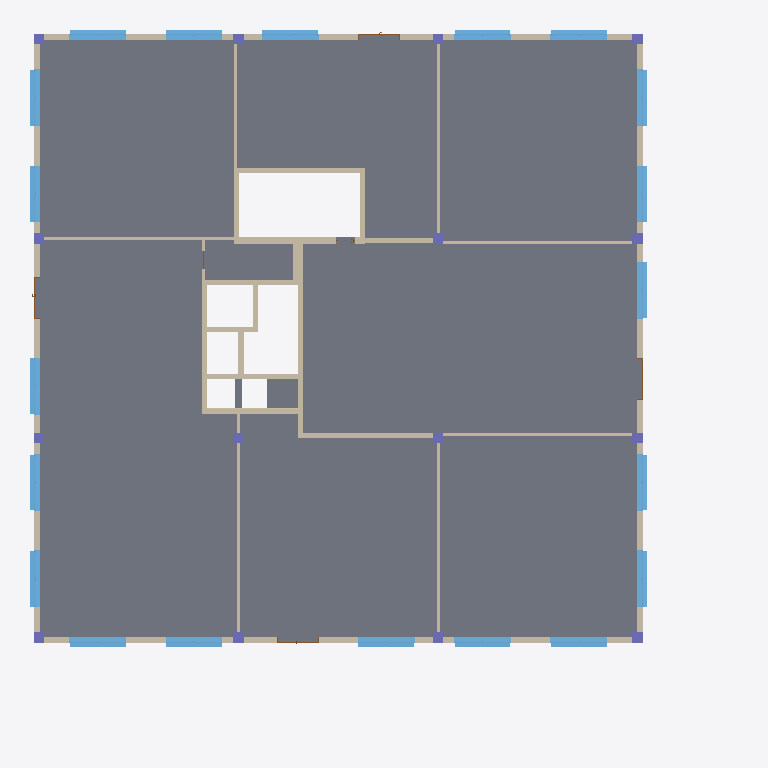
Plan cut of the same IFC building model at storey 'EG OKRF' (level -0.10 m, cut at 1.30 m), seen from above with north up, elements coloured by IFC class: 42 walls (beige), 20 windows (light blue), 15 columns (violet), 4 doors (brown), 2 slabs (grey). Cut surfaces are drawn darker.
Extent 34.2 m × 34.2 m × 15.3 m (x, y, z). Storeys (4): 1.UG OKRF at -4.10 m; EG OKRF at -0.10 m; 1.OG OKRF at 4.85 m; Dach OKR at 9.90 m. Elements (274): 134 IfcWall, 45 IfcColumn, 44 IfcWindow, 25 IfcDoor, 16 IfcBeam, 5 IfcRoof, 4 IfcSlab, 1 IfcFooting.

HEADER;
FILE_DESCRIPTION(('ViewDefinition [ReferenceView_V1.2]','ExchangeRequirement [Architecture]'),'2;1');
FILE_NAME('Modell_Hochbau_mit_Fehler.ifc','2024-02-03T14:36:22+01:00',(''),(''),'IfcOpenShell v0.7.0-6c9e130ca','BlenderBIM [number]-4e76f36','');
FILE_SCHEMA(('IFC4'));
ENDSEC;
DATA;
#123=IFCPROJECT('29ZNaU4jL0GR8TiBrhr6UI',#42,'XXXXX',$,$,'Projektname','',(#114),#109);
#175=IFCSITE('29ZNaU4jL0GR8TiBrhr6UG',#42,'Default',$,$,#174,$,$,.ELEMENT.,$,$,$,$,$);
#138=IFCBUILDING('29ZNaU4jL0GR8TiBrhr6UJ',#42,'',$,$,#33,$,'',.ELEMENT.,$,$,$);
#153=IFCBUILDINGSTOREY('29ZNaU4jL0GR8TiBsK8PsK',#42,'1.UG OKRF',$,'Ebene:OKRF',#151,$,'1.UG OKRF',.ELEMENT.,-4.1);
#159=IFCBUILDINGSTOREY('29ZNaU4jL0GR8TiBsK8bXW',#42,'EG OKRF',$,'Ebene:OKRF',#158,$,'EG OKRF',.ELEMENT.,-0.1);
#165=IFCBUILDINGSTOREY('29ZNaU4jL0GR8TiBsK8bfX',#42,'1.OG OKRF',$,'Ebene:OKRF',#164,$,'1.OG OKRF',.ELEMENT.,4.85);
#171=IFCBUILDINGSTOREY('29ZNaU4jL0GR8TiBsK9u6G',#42,'Dach OKR',$,'Ebene:OKRF',#170,$,'Dach OKR',.ELEMENT.,9.9);
#968=IFCSLAB('0BLZiyFaf9DgsWeNxrr3kS',#42,'Geschossdecke:Stahlbeton_0250:[number]',$,'Geschossdecke:Stahlbeton_0250',#952,#966,'[number]',.FLOOR.);
#14580=IFCSLAB('1NQsEWKoz0OhsfF5T8emal',#42,'Geschossdecke:Trittschalldämmung_0030:[number]',$,'Geschossdecke:Trittschalldämmung_0030',#14548,#14577,'[number]',.FLOOR.);
#6109=IFCWALL('1xY_y7Jcf9ohAkFGCc0niS',#42,'Basiswand:Stahlbeton_Innen_0300:[number]',$,'Basiswand:Stahlbeton_Innen_0300',#6098,#6106,'[number]',.NOTDEFINED.);
#5252=IFCWALL('3qZGUOPSP7ze8zi_lQtD6y',#42,'Basiswand:Mauerwerk_Innen_0240:[number]',$,'Basiswand:Mauerwerk_Innen_0240',#5241,#5249,'[number]',.NOTDEFINED.);
#3472=IFCWALL('1HdsGHiFDAgOiZOEwuNXfN',#42,'Basiswand:Stahlbeton_Innen_0250:[number]',$,'Basiswand:Stahlbeton_Innen_0250',#3461,#3469,'[number]',.NOTDEFINED.);
#5382=IFCWALL('3qZGUOPSP7ze8zi_lQtDzC',#42,'Basiswand:Mauerwerk_Innen_0240:[number]',$,'Basiswand:Mauerwerk_Innen_0240',#5371,#5379,'[number]',.NOTDEFINED.);
#6166=IFCWALL('1xY_y7Jcf9ohAkFGCc0niY',#42,'Basiswand:Stahlbeton_Innen_0250:[number]',$,'Basiswand:Stahlbeton_Innen_0250',#6155,#6163,'[number]',.NOTDEFINED.);
#14691=IFCWALL('14qLpsYV96puODZKT40F14',#42,'Basiswand:Gipskarton-dBp_0150:[number]',$,'Basiswand:Gipskarton-dBp_0150',#14680,#14688,'[number]',.NOTDEFINED.);
#4218=IFCWALL('29K230iFj4BvVmC6RJheP9',#42,'Basiswand:Gipskarton-dBp_0150:[number]',$,'Basiswand:Gipskarton-dBp_0150',#4207,#4215,'[number]',.NOTDEFINED.);
#4345=IFCWALL('29K230iFj4BvVmC6RJheOa',#42,'Basiswand:Gipskarton-dBp_0150:[number]',$,'Basiswand:Gipskarton-dBp_0150',#4334,#4342,'[number]',.NOTDEFINED.);
#4785=IFCWALL('29K230iFj4BvVmC6RJhfXf',#42,'Basiswand:Gipskarton-dBp_0150:[number]',$,'Basiswand:Gipskarton-dBp_0150',#4774,#4782,'[number]',.NOTDEFINED.);
#4912=IFCWALL('29K230iFj4BvVmC6RJhflH',#42,'Basiswand:Gipskarton-dBp_0150:[number]',$,'Basiswand:Gipskarton-dBp_0150',#4901,#4909,'[number]',.NOTDEFINED.);
#5039=IFCWALL('29K230iFj4BvVmC6RJhfgF',#42,'Basiswand:Gipskarton-dBp_0150:[number]',$,'Basiswand:Gipskarton-dBp_0150',#5028,#5036,'[number]',.NOTDEFINED.);
#29974=IFCWINDOW('1wSOPpDQbDQvxdo8uz$SL9',#42,'FE 4 tlg - waagrecht geteilt und Oben und Unten senkrecht geteilt:2740 x 2875:[number]',$,'FE 4 tlg - waagrecht geteilt und Oben und Unten senkrecht geteilt:2740 x 2875',#39218,#29967,'[number]',3.275,2.74,.WINDOW.,.NOTDEFINED.,$);
#30053=IFCWINDOW('1wSOPpDQbDQvxdo8uz$SLB',#42,'FE 4 tlg - waagrecht geteilt und Oben und Unten senkrecht geteilt:2740 x 2875:[number]',$,'FE 4 tlg - waagrecht geteilt und Oben und Unten senkrecht geteilt:2740 x 2875',#39430,#30046,'[number]',3.275,2.74,.WINDOW.,.NOTDEFINED.,$);
#30131=IFCWINDOW('1wSOPpDQbDQvxdo8uz$SLD',#42,'FE 4 tlg - waagrecht geteilt und Oben und Unten senkrecht geteilt:2740 x 2875:[number]',$,'FE 4 tlg - waagrecht geteilt und Oben und Unten senkrecht geteilt:2740 x 2875',#39610,#30124,'[number]',3.275,2.74,.WINDOW.,.NOTDEFINED.,$);
#30209=IFCWINDOW('1wSOPpDQbDQvxdo8uz$SLF',#42,'FE 4 tlg - waagrecht geteilt und Oben und Unten senkrecht geteilt:2740 x 2875:[number]',$,'FE 4 tlg - waagrecht geteilt und Oben und Unten senkrecht geteilt:2740 x 2875',#38234,#30202,'[number]',3.275,2.74,.WINDOW.,.NOTDEFINED.,$);
#30170=IFCWINDOW('1wSOPpDQbDQvxdo8uz$SLC',#42,'FE 4 tlg - waagrecht geteilt und Oben und Unten senkrecht geteilt:2740 x 2875:[number]',$,'FE 4 tlg - waagrecht geteilt und Oben und Unten senkrecht geteilt:2740 x 2875',#37741,#30163,'[number]',3.275,2.74,.WINDOW.,.NOTDEFINED.,$);
#30248=IFCWINDOW('1wSOPpDQbDQvxdo8uz$SLE',#42,'FE 4 tlg - waagrecht geteilt und Oben und Unten senkrecht geteilt:2740 x 2875:[number]',$,'FE 4 tlg - waagrecht geteilt und Oben und Unten senkrecht geteilt:2740 x 2875',#39036,#30241,'[number]',3.275,2.74,.WINDOW.,.NOTDEFINED.,$);
#30326=IFCWINDOW('1wSOPpDQbDQvxdo8uz$SLG',#42,'FE 4 tlg - waagrecht geteilt und Oben und Unten senkrecht geteilt:2740 x 2875:[number]',$,'FE 4 tlg - waagrecht geteilt und Oben und Unten senkrecht geteilt:2740 x 2875',#38450,#30319,'[number]',3.275,2.74,.WINDOW.,.NOTDEFINED.,$);
#30404=IFCWINDOW('1wSOPpDQbDQvxdo8uz$SLI',#42,'FE 4 tlg - waagrecht geteilt und Oben und Unten senkrecht geteilt:2740 x 2875:[number]',$,'FE 4 tlg - waagrecht geteilt und Oben und Unten senkrecht geteilt:2740 x 2875',#38634,#30397,'[number]',3.275,2.74,.WINDOW.,.NOTDEFINED.,$);
#30560=IFCWINDOW('1wSOPpDQbDQvxdo8uz$SLM',#42,'FE 4 tlg - waagrecht geteilt und Oben und Unten senkrecht geteilt:2740 x 2875:[number]',$,'FE 4 tlg - waagrecht geteilt und Oben und Unten senkrecht geteilt:2740 x 2875',#38943,#30553,'[number]',3.275,2.74,.WINDOW.,.NOTDEFINED.,$);
#30521=IFCWINDOW('1wSOPpDQbDQvxdo8uz$SLN',#42,'FE 4 tlg - waagrecht geteilt und Oben und Unten senkrecht geteilt:2740 x 2875:[number]',$,'FE 4 tlg - waagrecht geteilt und Oben und Unten senkrecht geteilt:2740 x 2875',#37957,#30514,'[number]',3.275,2.74,.WINDOW.,.NOTDEFINED.,$);
#30677=IFCWINDOW('1wSOPpDQbDQvxdo8uz$SLR',#42,'FE 4 tlg - waagrecht geteilt und Oben und Unten senkrecht geteilt:2740 x 2875:[number]',$,'FE 4 tlg - waagrecht geteilt und Oben und Unten senkrecht geteilt:2740 x 2875',#38141,#30670,'[number]',3.275,2.74,.WINDOW.,.NOTDEFINED.,$);
#30716=IFCWINDOW('1wSOPpDQbDQvxdo8uz$SLQ',#42,'FE 4 tlg - waagrecht geteilt und Oben und Unten senkrecht geteilt:2740 x 2875:[number]',$,'FE 4 tlg - waagrecht geteilt und Oben und Unten senkrecht geteilt:2740 x 2875',#38818,#30709,'[number]',3.275,2.74,.WINDOW.,.NOTDEFINED.,$);
#30014=IFCWINDOW('1wSOPpDQbDQvxdo8uz$SL8',#42,'FE 4 tlg - waagrecht geteilt und Oben und Unten senkrecht geteilt:2740 x 2875:[number]',$,'FE 4 tlg - waagrecht geteilt und Oben und Unten senkrecht geteilt:2740 x 2875',#39307,#30007,'[number]',3.275,2.74,.WINDOW.,.NOTDEFINED.,$);
#30365=IFCWINDOW('1wSOPpDQbDQvxdo8uz$SLJ',#42,'FE 4 tlg - waagrecht geteilt und Oben und Unten senkrecht geteilt:2740 x 2875:[number]',$,'FE 4 tlg - waagrecht geteilt und Oben und Unten senkrecht geteilt:2740 x 2875',#38543,#30358,'[number]',3.275,2.74,.WINDOW.,.NOTDEFINED.,$);
#30599=IFCWINDOW('1wSOPpDQbDQvxdo8uz$SLP',#42,'FE 4 tlg - waagrecht geteilt und Oben und Unten senkrecht geteilt:2740 x 2875:[number]',$,'FE 4 tlg - waagrecht geteilt und Oben und Unten senkrecht geteilt:2740 x 2875',#38050,#30592,'[number]',3.275,2.74,.WINDOW.,.NOTDEFINED.,$);
#30638=IFCWINDOW('1wSOPpDQbDQvxdo8uz$SLO',#42,'FE 4 tlg - waagrecht geteilt und Oben und Unten senkrecht geteilt:2740 x 2875:[number]',$,'FE 4 tlg - waagrecht geteilt und Oben und Unten senkrecht geteilt:2740 x 2875',#38727,#30631,'[number]',3.275,2.74,.WINDOW.,.NOTDEFINED.,$);
#30092=IFCWINDOW('1wSOPpDQbDQvxdo8uz$SLA',#42,'FE 4 tlg - waagrecht geteilt und Oben und Unten senkrecht geteilt:2740 x 2875:[number]',$,'FE 4 tlg - waagrecht geteilt und Oben und Unten senkrecht geteilt:2740 x 2875',#39521,#30085,'[number]',3.275,2.74,.WINDOW.,.NOTDEFINED.,$);
#30287=IFCWINDOW('1wSOPpDQbDQvxdo8uz$SLH',#42,'FE 4 tlg - waagrecht geteilt und Oben und Unten senkrecht geteilt:2740 x 2875:[number]',$,'FE 4 tlg - waagrecht geteilt und Oben und Unten senkrecht geteilt:2740 x 2875',#38325,#30280,'[number]',3.275,2.74,.WINDOW.,.NOTDEFINED.,$);
#30443=IFCWINDOW('1wSOPpDQbDQvxdo8uz$SLL',#42,'FE 4 tlg - waagrecht geteilt und Oben und Unten senkrecht geteilt:2740 x 2875:[number]',$,'FE 4 tlg - waagrecht geteilt und Oben und Unten senkrecht geteilt:2740 x 2875',#37832,#30436,'[number]',3.275,2.74,.WINDOW.,.NOTDEFINED.,$);
#30482=IFCWINDOW('1wSOPpDQbDQvxdo8uz$SLK',#42,'FE 4 tlg - waagrecht geteilt und Oben und Unten senkrecht geteilt:2740 x 2875:[number]',$,'FE 4 tlg - waagrecht geteilt und Oben und Unten senkrecht geteilt:2740 x 2875',#39127,#30475,'[number]',3.275,2.74,.WINDOW.,.NOTDEFINED.,$);
#27550=IFCWALL('1wSOPpDQbDQvxdo8uz_b9J',#42,'Basiswand:Stahlbeton_Außen_0300:[number]',$,'Basiswand:Stahlbeton_Außen_0300',#27539,#27547,'[number]',.NOTDEFINED.);
#27726=IFCWALL('1wSOPpDQbDQvxdo8uz_b9K',#42,'Basiswand:Stahlbeton_Außen_0300:[number]',$,'Basiswand:Stahlbeton_Außen_0300',#27715,#27723,'[number]',.NOTDEFINED.);
#27902=IFCWALL('1wSOPpDQbDQvxdo8uz_b9P',#42,'Basiswand:Stahlbeton_Außen_0300:[number]',$,'Basiswand:Stahlbeton_Außen_0300',#27891,#27899,'[number]',.NOTDEFINED.);
#28078=IFCWALL('1wSOPpDQbDQvxdo8uz_b9Q',#42,'Basiswand:Stahlbeton_Außen_0300:[number]',$,'Basiswand:Stahlbeton_Außen_0300',#28067,#28075,'[number]',.NOTDEFINED.);
#27490=IFCWALL('1wSOPpDQbDQvxdo8uz_b9G',#42,'Basiswand:Stahlbeton_Außen_0300:[number]',$,'Basiswand:Stahlbeton_Außen_0300',#27479,#27487,'[number]',.NOTDEFINED.);
#27666=IFCWALL('1wSOPpDQbDQvxdo8uz_b9L',#42,'Basiswand:Stahlbeton_Außen_0300:[number]',$,'Basiswand:Stahlbeton_Außen_0300',#27655,#27663,'[number]',.NOTDEFINED.);
#27958=IFCWALL('1wSOPpDQbDQvxdo8uz_b9O',#42,'Basiswand:Stahlbeton_Außen_0300:[number]',$,'Basiswand:Stahlbeton_Außen_0300',#27947,#27955,'[number]',.NOTDEFINED.);
#28134=IFCWALL('1wSOPpDQbDQvxdo8uz_b9T',#42,'Basiswand:Stahlbeton_Außen_0300:[number]',$,'Basiswand:Stahlbeton_Außen_0300',#28123,#28131,'[number]',.NOTDEFINED.);
#5339=IFCWALL('3qZGUOPSP7ze8zi_lQtDxZ',#42,'Basiswand:Mauerwerk_Innen_0240:[number]',$,'Basiswand:Mauerwerk_Innen_0240',#5328,#5336,'[number]',.NOTDEFINED.);
#27606=IFCWALL('1wSOPpDQbDQvxdo8uz_b9I',#42,'Basiswand:Stahlbeton_Außen_0300:[number]',$,'Basiswand:Stahlbeton_Außen_0300',#27595,#27603,'[number]',.NOTDEFINED.);
#27842=IFCWALL('1wSOPpDQbDQvxdo8uz_b9M',#42,'Basiswand:Stahlbeton_Außen_0300:[number]',$,'Basiswand:Stahlbeton_Außen_0300',#27831,#27839,'[number]',.NOTDEFINED.);
#27782=IFCWALL('1wSOPpDQbDQvxdo8uz_b9N',#42,'Basiswand:Stahlbeton_Außen_0300:[number]',$,'Basiswand:Stahlbeton_Außen_0300',#27771,#27779,'[number]',.NOTDEFINED.);
#28018=IFCWALL('1wSOPpDQbDQvxdo8uz_b9R',#42,'Basiswand:Stahlbeton_Außen_0300:[number]',$,'Basiswand:Stahlbeton_Außen_0300',#28007,#28015,'[number]',.NOTDEFINED.);
#4047=IFCWALL('29K230iFj4BvVmC6RJheGF',#42,'Basiswand:Gipskarton-dBp_0150:[number]',$,'Basiswand:Gipskarton-dBp_0150',#4036,#4044,'[number]',.NOTDEFINED.);
#5209=IFCWALL('3qZGUOPSP7ze8zi_lQtDFS',#42,'Basiswand:Mauerwerk_Innen_0240:[number]',$,'Basiswand:Mauerwerk_Innen_0240',#5198,#5206,'[number]',.NOTDEFINED.);
#6211=IFCWALL('1xY_y7Jcf9ohAkFGCc0niW',#42,'Basiswand:Stahlbeton_Innen_0250:[number]',$,'Basiswand:Stahlbeton_Innen_0250',#6200,#6208,'[number]',.NOTDEFINED.);
#6254=IFCWALL('1xY_y7Jcf9ohAkFGCc0nic',#42,'Basiswand:Stahlbeton_Innen_0250:[number]',$,'Basiswand:Stahlbeton_Innen_0250',#6243,#6251,'[number]',.NOTDEFINED.);
#3294=IFCWALL('1HdsGHiFDAgOiZOEwuNXfJ',#42,'Basiswand:Stahlbeton_Innen_0250:[number]',$,'Basiswand:Stahlbeton_Innen_0250',#3283,#3291,'[number]',.NOTDEFINED.);
#3338=IFCWALL('1HdsGHiFDAgOiZOEwuNXfG',#42,'Basiswand:Stahlbeton_Innen_0250:[number]',$,'Basiswand:Stahlbeton_Innen_0250',#3327,#3335,'[number]',.NOTDEFINED.);
#3427=IFCWALL('1HdsGHiFDAgOiZOEwuNXfM',#42,'Basiswand:Stahlbeton_Innen_0250:[number]',$,'Basiswand:Stahlbeton_Innen_0250',#3416,#3424,'[number]',.NOTDEFINED.);
#5517=IFCWALL('3qZGUOPSP7ze8zi_lQtDp5',#42,'Basiswand:Mauerwerk_Innen_0240:[number]',$,'Basiswand:Mauerwerk_Innen_0240',#5506,#5514,'[number]',.NOTDEFINED.);
#3519=IFCWALL('1HdsGHiFDAgOiZOEwuNXf0',#42,'Basiswand:Stahlbeton_Innen_0250:[number]',$,'Basiswand:Stahlbeton_Innen_0250',#3508,#3516,'[number]',.NOTDEFINED.);
#5166=IFCWALL('3qZGUOPSP7ze8zi_lQtDA5',#42,'Basiswand:Mauerwerk_Innen_0240:[number]',$,'Basiswand:Mauerwerk_Innen_0240',#5155,#5163,'[number]',.NOTDEFINED.);
#6605=IFCWALL('0ibK4S52H1j9NfI4emroKi',#42,'Basiswand:Gipskarton_Vorsatzschale_0225:[number]',$,'Basiswand:Gipskarton_Vorsatzschale_0225',#6594,#6602,'[number]',.NOTDEFINED.);
#5431=IFCWALL('3qZGUOPSP7ze8zi_lQtDmb',#42,'Basiswand:Mauerwerk_Innen_0240:[number]',$,'Basiswand:Mauerwerk_Innen_0240',#5420,#5428,'[number]',.NOTDEFINED.);
#5474=IFCWALL('3qZGUOPSP7ze8zi_lQtDoM',#42,'Basiswand:Mauerwerk_Innen_0240:[number]',$,'Basiswand:Mauerwerk_Innen_0240',#5463,#5471,'[number]',.NOTDEFINED.);
#586=IFCCOLUMN('0BLZiyFaf9DgsWeNxrr3p1',#42,'Stahlbeton_Stütze_rechteckig:Stahlbeton_0500x0500:[number]',$,'Stahlbeton_Stütze_rechteckig:Stahlbeton_0500x0500',#585,#579,'[number]',.COLUMN.);
#668=IFCCOLUMN('0BLZiyFaf9DgsWeNxrr3mx',#42,'Stahlbeton_Stütze_rechteckig:Stahlbeton_0500x0500:[number]',$,'Stahlbeton_Stütze_rechteckig:Stahlbeton_0500x0500',#667,#661,'[number]',.COLUMN.);
#750=IFCCOLUMN('0BLZiyFaf9DgsWeNxrr3mj',#42,'Stahlbeton_Stütze_rechteckig:Stahlbeton_0500x0500:[number]',$,'Stahlbeton_Stütze_rechteckig:Stahlbeton_0500x0500',#749,#743,'[number]',.COLUMN.);
#246=IFCCOLUMN('0BLZiyFaf9DgsWeNxrr3x3',#42,'Stahlbeton_Stütze_rechteckig:Stahlbeton_0500x0500:[number]',$,'Stahlbeton_Stütze_rechteckig:Stahlbeton_0500x0500',#244,#236,'[number]',.COLUMN.);
#340=IFCCOLUMN('0BLZiyFaf9DgsWeNxrr3sJ',#42,'Stahlbeton_Stütze_rechteckig:Stahlbeton_0500x0500:[number]',$,'Stahlbeton_Stütze_rechteckig:Stahlbeton_0500x0500',#339,#333,'[number]',.COLUMN.);
#381=IFCCOLUMN('0BLZiyFaf9DgsWeNxrr3o2',#42,'Stahlbeton_Stütze_rechteckig:Stahlbeton_0500x0500:[number]',$,'Stahlbeton_Stütze_rechteckig:Stahlbeton_0500x0500',#380,#374,'[number]',.COLUMN.);
#463=IFCCOLUMN('0BLZiyFaf9DgsWeNxrr3pW',#42,'Stahlbeton_Stütze_rechteckig:Stahlbeton_0500x0500:[number]',$,'Stahlbeton_Stütze_rechteckig:Stahlbeton_0500x0500',#462,#456,'[number]',.COLUMN.);
#545=IFCCOLUMN('0BLZiyFaf9DgsWeNxrr3pQ',#42,'Stahlbeton_Stütze_rechteckig:Stahlbeton_0500x0500:[number]',$,'Stahlbeton_Stütze_rechteckig:Stahlbeton_0500x0500',#544,#538,'[number]',.COLUMN.);
#627=IFCCOLUMN('0BLZiyFaf9DgsWeNxrr3pC',#42,'Stahlbeton_Stütze_rechteckig:Stahlbeton_0500x0500:[number]',$,'Stahlbeton_Stütze_rechteckig:Stahlbeton_0500x0500',#626,#620,'[number]',.COLUMN.);
#709=IFCCOLUMN('0BLZiyFaf9DgsWeNxrr3mc',#42,'Stahlbeton_Stütze_rechteckig:Stahlbeton_0500x0500:[number]',$,'Stahlbeton_Stütze_rechteckig:Stahlbeton_0500x0500',#708,#702,'[number]',.COLUMN.);
#791=IFCCOLUMN('0BLZiyFaf9DgsWeNxrr3mU',#42,'Stahlbeton_Stütze_rechteckig:Stahlbeton_0500x0500:[number]',$,'Stahlbeton_Stütze_rechteckig:Stahlbeton_0500x0500',#790,#784,'[number]',.COLUMN.);
#299=IFCCOLUMN('0BLZiyFaf9DgsWeNxrr3vm',#42,'Stahlbeton_Stütze_rechteckig:Stahlbeton_0500x0500:[number]',$,'Stahlbeton_Stütze_rechteckig:Stahlbeton_0500x0500',#298,#292,'[number]',.COLUMN.);
#422=IFCCOLUMN('0BLZiyFaf9DgsWeNxrr3pr',#42,'Stahlbeton_Stütze_rechteckig:Stahlbeton_0500x0500:[number]',$,'Stahlbeton_Stütze_rechteckig:Stahlbeton_0500x0500',#421,#415,'[number]',.COLUMN.);
#504=IFCCOLUMN('0BLZiyFaf9DgsWeNxrr3pl',#42,'Stahlbeton_Stütze_rechteckig:Stahlbeton_0500x0500:[number]',$,'Stahlbeton_Stütze_rechteckig:Stahlbeton_0500x0500',#503,#497,'[number]',.COLUMN.);
#832=IFCCOLUMN('0BLZiyFaf9DgsWeNxrr3mB',#42,'Stahlbeton_Stütze_rechteckig:Stahlbeton_0500x0500:[number]',$,'Stahlbeton_Stütze_rechteckig:Stahlbeton_0500x0500',#831,#825,'[number]',.COLUMN.);
#5296=IFCWALL('3qZGUOPSP7ze8zi_lQtD7w',#42,'Basiswand:Mauerwerk_Innen_0240:[number]',$,'Basiswand:Mauerwerk_Innen_0240',#5285,#5293,'[number]',.NOTDEFINED.);
#3562=IFCWALL('1HdsGHiFDAgOiZOEwuNXf6',#42,'Basiswand:Stahlbeton_Innen_0250:[number]',$,'Basiswand:Stahlbeton_Innen_0250',#3551,#3559,'[number]',.NOTDEFINED.);
#3383=IFCWALL('1HdsGHiFDAgOiZOEwuNXfH',#42,'Basiswand:Stahlbeton_Innen_0250:[number]',$,'Basiswand:Stahlbeton_Innen_0250',#3372,#3380,'[number]',.NOTDEFINED.);
#4625=IFCWALL('29K230iFj4BvVmC6RJhfYv',#42,'Basiswand:Gipskarton-dBp_0150:[number]',$,'Basiswand:Gipskarton-dBp_0150',#4614,#4622,'[number]',.NOTDEFINED.);
#33111=IFCDOOR('1wSOPpDQbDQvxdo8uz$TA2',#42,'TU DF 2 - Rahmenstock mit Glasaufsatz:ML - 2010 x 2500 - DL - 1920 x 2000:[number]',$,'TU DF 2 - Rahmenstock mit Glasaufsatz:ML - 2010 x 2500 - DL - 1920 x 2000',#39341,#33104,'[number]',2.7,2.01,.DOOR.,.DOUBLE_DOOR_SINGLE_SWING.,$);
#13347=IFCWALL('2pEbStm3X8cgZoqRXfiz6u',#42,'Basiswand:Gipskarton-dBp_0150:[number]',$,'Basiswand:Gipskarton-dBp_0150',#13336,#13344,'[number]',.NOTDEFINED.);
#33151=IFCDOOR('1wSOPpDQbDQvxdo8uz$TF$',#42,'TU DF 2 - Rahmenstock mit Glasaufsatz:ML - 2010 x 2500 - DL - 1920 x 2000:[number]',$,'TU DF 2 - Rahmenstock mit Glasaufsatz:ML - 2010 x 2500 - DL - 1920 x 2000',#37866,#33144,'[number]',2.7,2.01,.DOOR.,.DOUBLE_DOOR_SINGLE_SWING.,$);
#33229=IFCDOOR('1wSOPpDQbDQvxdo8uz$TmJ',#42,'TU DF 2 - Rahmenstock mit Glasaufsatz:ML - 2010 x 2500 - DL - 1920 x 2000:[number]',$,'TU DF 2 - Rahmenstock mit Glasaufsatz:ML - 2010 x 2500 - DL - 1920 x 2000',#38852,#33222,'[number]',2.7,2.01,.DOOR.,.DOUBLE_DOOR_SINGLE_SWING.,$);
#33190=IFCDOOR('1wSOPpDQbDQvxdo8uz$TDT',#42,'TU DF 2 - Rahmenstock mit Glasaufsatz:ML - 2010 x 2500 - DL - 1920 x 2000:[number]',$,'TU DF 2 - Rahmenstock mit Glasaufsatz:ML - 2010 x 2500 - DL - 1920 x 2000',#38359,#33183,'[number]',2.7,2.01,.DOOR.,.DOUBLE_DOOR_SINGLE_SWING.,$);
ENDSEC;